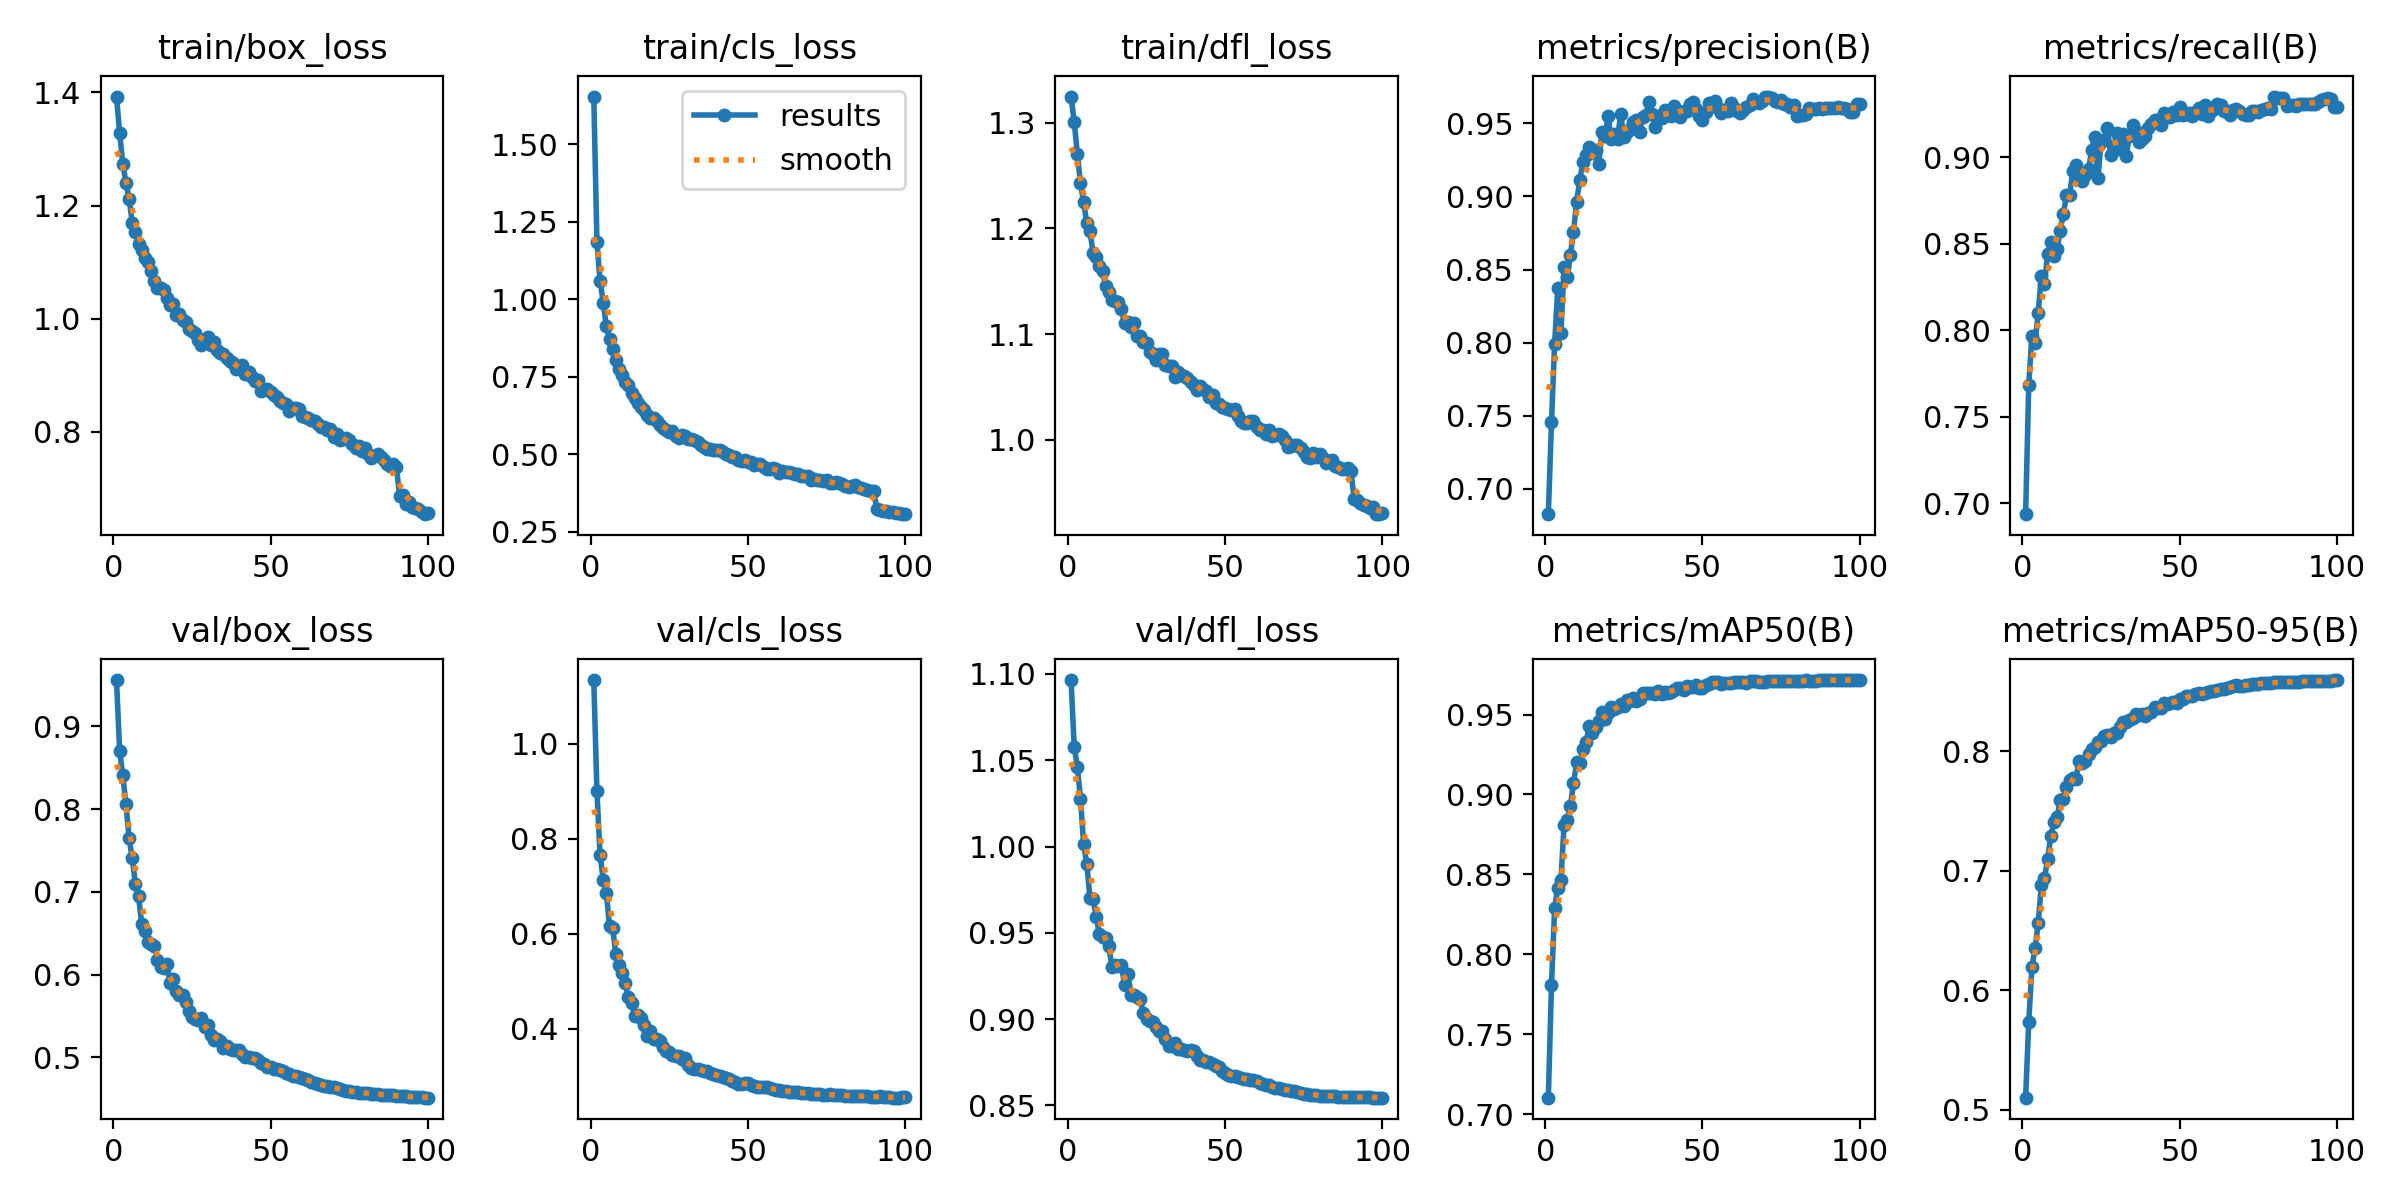

Data behind this chart, as committed beside it:
epoch, time, train/box_loss, train/cls_loss, train/dfl_loss, metrics/precision(B), metrics/recall(B), metrics/mAP50(B), metrics/mAP50-95(B), val/box_loss, val/cls_loss, val/dfl_loss, lr/pg0, lr/pg1, lr/pg2
1, 3974, 1.393, 1.654, 1.325, 0.6826, 0.6936, 0.7102, 0.5103, 0.956, 1.135, 1.096, 0.06702, 0.0003331, 0.0003331
2, 5018, 1.328, 1.185, 1.301, 0.7454, 0.7686, 0.7809, 0.5737, 0.87, 0.9, 1.058, 0.03401, 0.0006599, 0.0006599
3, 6262, 1.274, 1.059, 1.27, 0.7992, 0.7965, 0.8287, 0.6191, 0.8409, 0.7655, 1.046, 0.001, 0.00098, 0.00098
4, 7284, 1.24, 0.9889, 1.243, 0.8373, 0.7928, 0.8417, 0.635, 0.8057, 0.7143, 1.028, 0.0009703, 0.0009703, 0.0009703
5, 8507, 1.212, 0.912, 1.225, 0.8065, 0.8099, 0.8464, 0.6561, 0.7646, 0.6871, 1.001, 0.0009604, 0.0009604, 0.0009604
6, 9735, 1.17, 0.8702, 1.205, 0.8514, 0.8314, 0.8808, 0.6878, 0.7407, 0.6158, 0.9901, 0.0009505, 0.0009505, 0.0009505
7, 10962, 1.153, 0.8392, 1.197, 0.8449, 0.8265, 0.8841, 0.6941, 0.7099, 0.6127, 0.9704, 0.0009406, 0.0009406, 0.0009406
8, 12187, 1.133, 0.8024, 1.177, 0.8598, 0.8442, 0.8926, 0.7094, 0.6948, 0.5576, 0.9697, 0.0009307, 0.0009307, 0.0009307
9, 13414, 1.121, 0.7759, 1.173, 0.8757, 0.8512, 0.907, 0.729, 0.6612, 0.5338, 0.9593, 0.0009208, 0.0009208, 0.0009208
10, 14847, 1.106, 0.7566, 1.164, 0.8965, 0.843, 0.9201, 0.7408, 0.6524, 0.5175, 0.9492, 0.0009109, 0.0009109, 0.0009109
11, 16086, 1.099, 0.7339, 1.16, 0.9111, 0.8467, 0.9194, 0.7446, 0.6398, 0.4969, 0.9476, 0.000901, 0.000901, 0.000901
12, 17107, 1.084, 0.7243, 1.146, 0.9236, 0.8575, 0.9282, 0.7588, 0.6374, 0.4666, 0.9472, 0.0008911, 0.0008911, 0.0008911
13, 18333, 1.066, 0.6964, 1.14, 0.9284, 0.8673, 0.9326, 0.7602, 0.6344, 0.4555, 0.9421, 0.0008812, 0.0008812, 0.0008812
14, 19780, 1.055, 0.68, 1.132, 0.9335, 0.878, 0.943, 0.77, 0.6176, 0.428, 0.9301, 0.0008713, 0.0008713, 0.0008713
15, 879.4, 1.053, 0.6641, 1.131, 0.9298, 0.8783, 0.9383, 0.7758, 0.6091, 0.4287, 0.9311, 0.0008614, 0.0008614, 0.0008614
16, 1903, 1.051, 0.6519, 1.13, 0.9316, 0.8917, 0.9423, 0.7776, 0.6083, 0.4229, 0.9307, 0.0008515, 0.0008515, 0.0008515
17, 2765, 1.036, 0.6435, 1.123, 0.9221, 0.8954, 0.9457, 0.7771, 0.6133, 0.4076, 0.9316, 0.0008416, 0.0008416, 0.0008416
18, 3787, 1.024, 0.6272, 1.11, 0.9439, 0.8872, 0.9513, 0.7913, 0.5899, 0.3855, 0.9197, 0.0008317, 0.0008317, 0.0008317
19, 4809, 1.027, 0.6179, 1.112, 0.9411, 0.8861, 0.9473, 0.7903, 0.5948, 0.3963, 0.9264, 0.0008218, 0.0008218, 0.0008218
20, 5670, 1.006, 0.6156, 1.107, 0.9547, 0.8897, 0.9509, 0.7916, 0.5798, 0.3791, 0.9137, 0.0008119, 0.0008119, 0.0008119
21, 6694, 1.008, 0.6073, 1.111, 0.9391, 0.8929, 0.9547, 0.7972, 0.5746, 0.3796, 0.9142, 0.000802, 0.000802, 0.000802
22, 7719, 0.9973, 0.5944, 1.098, 0.943, 0.904, 0.9533, 0.8013, 0.5747, 0.3738, 0.9129, 0.0007921, 0.0007921, 0.0007921
23, 8950, 0.9945, 0.5857, 1.098, 0.9396, 0.9117, 0.9547, 0.8035, 0.5673, 0.3623, 0.9115, 0.0007822, 0.0007822, 0.0007822
24, 10180, 0.9813, 0.5772, 1.092, 0.9565, 0.8881, 0.9563, 0.8074, 0.5562, 0.3545, 0.9034, 0.0007723, 0.0007723, 0.0007723
25, 11204, 0.9782, 0.5698, 1.092, 0.9406, 0.9086, 0.9556, 0.8084, 0.5485, 0.3507, 0.8998, 0.0007624, 0.0007624, 0.0007624
26, 12246, 0.9735, 0.5757, 1.083, 0.9444, 0.9099, 0.9592, 0.8122, 0.5467, 0.3456, 0.8989, 0.0007525, 0.0007525, 0.0007525
27, 13271, 0.9613, 0.557, 1.081, 0.9465, 0.9166, 0.9587, 0.8132, 0.5454, 0.3435, 0.8983, 0.0007426, 0.0007426, 0.0007426
28, 14133, 0.953, 0.5534, 1.075, 0.9507, 0.9015, 0.9604, 0.812, 0.547, 0.3421, 0.8955, 0.0007327, 0.0007327, 0.0007327
29, 15159, 0.9631, 0.5603, 1.081, 0.952, 0.9058, 0.9586, 0.8153, 0.5367, 0.3369, 0.8929, 0.0007228, 0.0007228, 0.0007228
30, 16182, 0.9672, 0.557, 1.081, 0.9444, 0.9141, 0.9599, 0.8148, 0.5385, 0.3379, 0.8929, 0.0007129, 0.0007129, 0.0007129
31, 17205, 0.9527, 0.5492, 1.071, 0.9543, 0.9049, 0.9632, 0.8202, 0.5269, 0.3248, 0.8887, 0.000703, 0.000703, 0.000703
32, 18068, 0.9585, 0.5472, 1.07, 0.956, 0.9132, 0.9637, 0.8245, 0.5209, 0.318, 0.8845, 0.0006931, 0.0006931, 0.0006931
33, 19091, 0.9448, 0.5451, 1.069, 0.9649, 0.9009, 0.9635, 0.8243, 0.5215, 0.3166, 0.8843, 0.0006832, 0.0006832, 0.0006832
34, 20322, 0.9386, 0.539, 1.059, 0.9567, 0.9124, 0.9635, 0.8262, 0.5201, 0.3149, 0.8861, 0.0006733, 0.0006733, 0.0006733
35, 21344, 0.9373, 0.53, 1.065, 0.9474, 0.9185, 0.9629, 0.8275, 0.5114, 0.3127, 0.8825, 0.0006634, 0.0006634, 0.0006634
36, 22206, 0.9308, 0.5232, 1.061, 0.9552, 0.9151, 0.9647, 0.8307, 0.5139, 0.3106, 0.8826, 0.0006535, 0.0006535, 0.0006535
37, 23229, 0.9249, 0.5175, 1.061, 0.9539, 0.9086, 0.9628, 0.8303, 0.5097, 0.3108, 0.8819, 0.0006436, 0.0006436, 0.0006436
38, 24253, 0.9213, 0.5166, 1.059, 0.9595, 0.9103, 0.9641, 0.8312, 0.5088, 0.3062, 0.8817, 0.0006337, 0.0006337, 0.0006337
39, 25310, 0.9112, 0.5129, 1.055, 0.957, 0.912, 0.9634, 0.8295, 0.5085, 0.3054, 0.882, 0.0006238, 0.0006238, 0.0006238
40, 26365, 0.9134, 0.5134, 1.052, 0.9553, 0.917, 0.9643, 0.8321, 0.5083, 0.3035, 0.8814, 0.0006139, 0.0006139, 0.0006139
41, 27389, 0.9171, 0.5138, 1.047, 0.9621, 0.9191, 0.9651, 0.8326, 0.5036, 0.3004, 0.8788, 0.000604, 0.000604, 0.000604
42, 28411, 0.9025, 0.5063, 1.051, 0.9563, 0.9215, 0.9666, 0.8365, 0.4998, 0.2993, 0.8763, 0.0005941, 0.0005941, 0.0005941
43, 29433, 0.9058, 0.5011, 1.048, 0.9546, 0.9213, 0.9665, 0.8362, 0.4998, 0.2962, 0.8763, 0.0005842, 0.0005842, 0.0005842
44, 30309, 0.8973, 0.4957, 1.046, 0.9586, 0.9184, 0.9652, 0.8361, 0.4992, 0.2948, 0.8749, 0.0005743, 0.0005743, 0.0005743
45, 31353, 0.8891, 0.4919, 1.041, 0.9586, 0.9257, 0.9681, 0.8401, 0.4986, 0.2908, 0.875, 0.0005644, 0.0005644, 0.0005644
46, 32398, 0.8918, 0.4904, 1.042, 0.9633, 0.9232, 0.9675, 0.8391, 0.4963, 0.2874, 0.8739, 0.0005545, 0.0005545, 0.0005545
47, 33443, 0.8721, 0.4808, 1.035, 0.9643, 0.923, 0.9675, 0.8401, 0.4928, 0.2848, 0.8728, 0.0005446, 0.0005446, 0.0005446
48, 34322, 0.8754, 0.477, 1.034, 0.9601, 0.9262, 0.9686, 0.841, 0.4919, 0.2843, 0.8721, 0.0005347, 0.0005347, 0.0005347
49, 35200, 0.8746, 0.4803, 1.031, 0.9552, 0.9241, 0.9663, 0.8398, 0.4885, 0.2855, 0.8701, 0.0005248, 0.0005248, 0.0005248
50, 36276, 0.87, 0.4743, 1.03, 0.9524, 0.9292, 0.9667, 0.8431, 0.4881, 0.286, 0.8686, 0.0005149, 0.0005149, 0.0005149
51, 37352, 0.8646, 0.4731, 1.029, 0.9579, 0.9242, 0.9682, 0.8433, 0.4861, 0.2827, 0.8674, 0.000505, 0.000505, 0.000505
52, 38229, 0.8607, 0.4653, 1.028, 0.9639, 0.9249, 0.9691, 0.846, 0.4859, 0.2792, 0.8673, 0.0004951, 0.0004951, 0.0004951
53, 39259, 0.8542, 0.4689, 1.029, 0.9622, 0.9257, 0.9701, 0.8462, 0.4851, 0.2779, 0.8671, 0.0004852, 0.0004852, 0.0004852
54, 40282, 0.8511, 0.4666, 1.023, 0.9654, 0.9236, 0.9702, 0.846, 0.4831, 0.2772, 0.8663, 0.0004753, 0.0004753, 0.0004753
55, 41302, 0.849, 0.4593, 1.018, 0.9605, 0.9262, 0.9703, 0.8476, 0.4811, 0.2767, 0.866, 0.0004654, 0.0004654, 0.0004654
56, 42325, 0.8361, 0.4532, 1.016, 0.9574, 0.9282, 0.9692, 0.8485, 0.4793, 0.2774, 0.8651, 0.0004555, 0.0004555, 0.0004555
57, 43347, 0.8424, 0.4531, 1.016, 0.9595, 0.925, 0.9695, 0.8474, 0.4776, 0.2753, 0.865, 0.0004456, 0.0004456, 0.0004456
58, 44370, 0.8424, 0.4555, 1.018, 0.9581, 0.9298, 0.9695, 0.8485, 0.4771, 0.2738, 0.8645, 0.0004357, 0.0004357, 0.0004357
59, 45393, 0.8407, 0.4531, 1.018, 0.9641, 0.9235, 0.9697, 0.8495, 0.4761, 0.2723, 0.8648, 0.0004258, 0.0004258, 0.0004258
60, 46254, 0.8273, 0.438, 1.012, 0.9605, 0.9265, 0.9704, 0.85, 0.4753, 0.2713, 0.8643, 0.0004159, 0.0004159, 0.0004159
... 40 more rows
